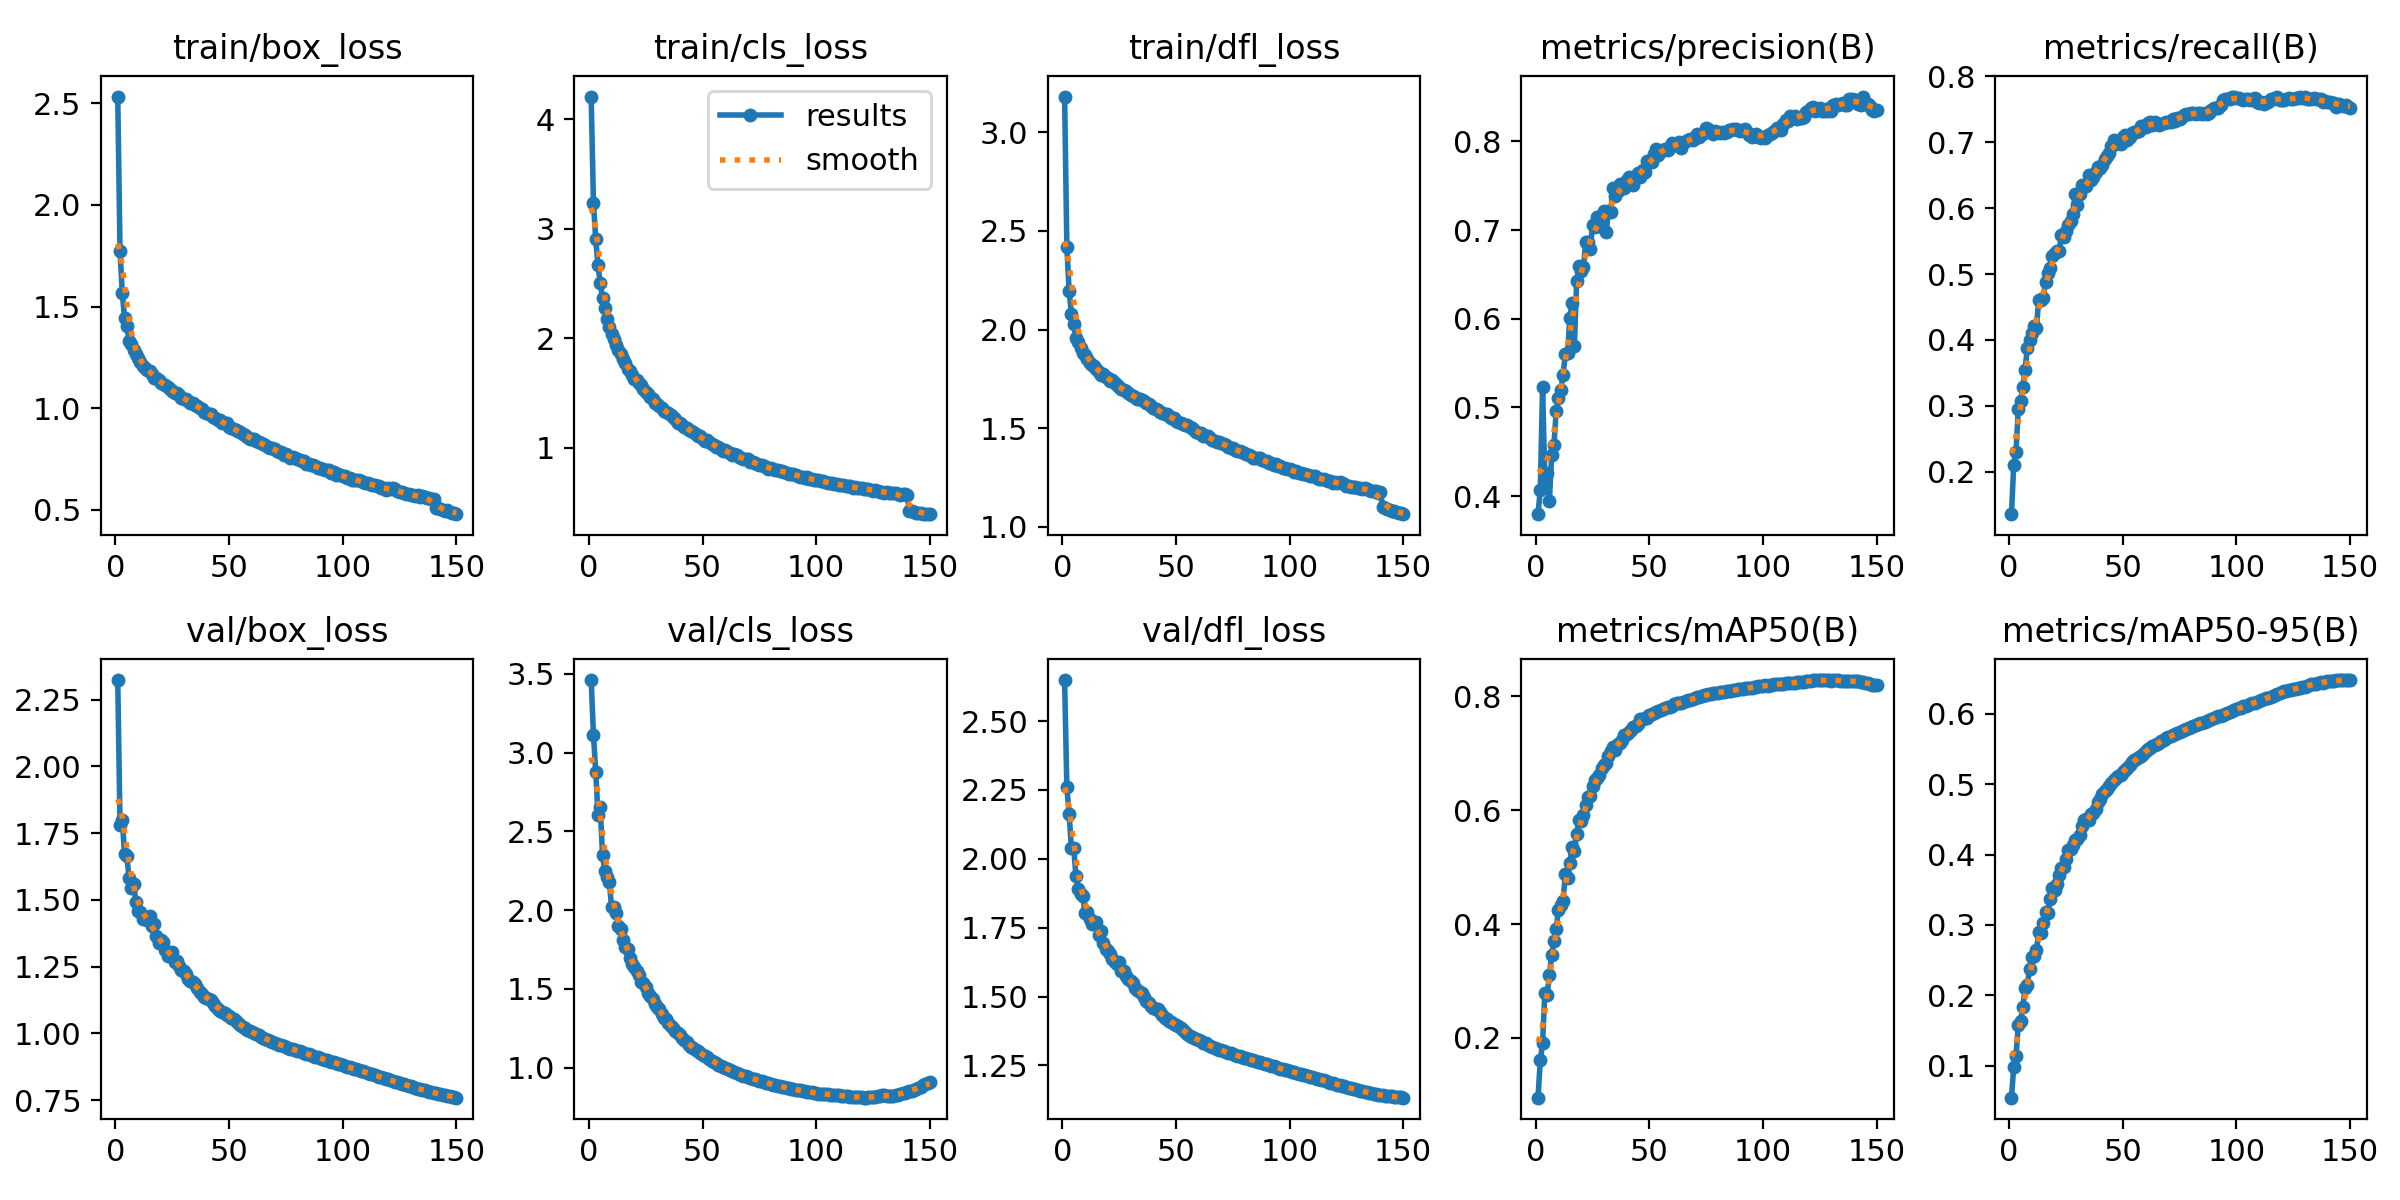

Source data for this figure (header and first rows):
epoch, time, train/box_loss, train/cls_loss, train/dfl_loss, metrics/precision(B), metrics/recall(B), metrics/mAP50(B), metrics/mAP50-95(B), val/box_loss, val/cls_loss, val/dfl_loss, lr/pg0, lr/pg1, lr/pg2
1, 225.7, 2.533, 4.209, 3.181, 0.3796, 0.1354, 0.09518, 0.0548, 2.324, 3.461, 2.649, 9.98681e-05, 9.98681e-05, 0.08013
2, 420.6, 1.773, 3.24, 2.418, 0.4073, 0.2098, 0.1611, 0.09843, 1.781, 3.114, 2.259, 0.0001987, 0.0001987, 0.06023
3, 613.4, 1.565, 2.904, 2.196, 0.5231, 0.2299, 0.1909, 0.1137, 1.801, 2.88, 2.162, 0.0002963, 0.0002963, 0.04032
4, 805.8, 1.445, 2.668, 2.077, 0.418, 0.295, 0.2793, 0.1581, 1.671, 2.607, 2.039, 0.0003927, 0.0003927, 0.02042
5, 996.6, 1.403, 2.505, 2.027, 0.4256, 0.3066, 0.2747, 0.1639, 1.663, 2.653, 2.038, 0.0004879, 0.0004879, 0.0005143
6, 1187, 1.333, 2.367, 1.958, 0.3948, 0.3292, 0.3101, 0.1835, 1.581, 2.348, 1.939, 0.000485, 0.000485, 0.000485
7, 1378, 1.316, 2.277, 1.938, 0.4466, 0.3549, 0.3464, 0.2103, 1.546, 2.252, 1.889, 0.000482, 0.000482, 0.000482
8, 1569, 1.288, 2.176, 1.907, 0.4577, 0.3883, 0.3698, 0.2152, 1.56, 2.209, 1.873, 0.000479, 0.000479, 0.000479
9, 1760, 1.264, 2.102, 1.882, 0.4959, 0.4001, 0.3914, 0.2379, 1.491, 2.178, 1.866, 0.000476, 0.000476, 0.000476
10, 1950, 1.247, 2.043, 1.872, 0.5102, 0.4112, 0.4253, 0.2544, 1.46, 2.018, 1.802, 0.000473, 0.000473, 0.000473
11, 2141, 1.227, 1.99, 1.851, 0.5196, 0.4211, 0.4331, 0.2559, 1.456, 2.018, 1.806, 0.00047, 0.00047, 0.00047
12, 2331, 1.209, 1.939, 1.833, 0.5364, 0.4188, 0.4403, 0.2645, 1.428, 1.982, 1.782, 0.000467, 0.000467, 0.000467
13, 2523, 1.197, 1.89, 1.823, 0.5599, 0.4605, 0.4869, 0.2897, 1.43, 1.9, 1.763, 0.000464, 0.000464, 0.000464
14, 2714, 1.188, 1.855, 1.815, 0.5612, 0.4602, 0.4801, 0.2883, 1.424, 1.88, 1.764, 0.000461, 0.000461, 0.000461
15, 2905, 1.181, 1.813, 1.801, 0.6012, 0.464, 0.5071, 0.3027, 1.439, 1.81, 1.769, 0.000458, 0.000458, 0.000458
16, 3096, 1.169, 1.778, 1.787, 0.6182, 0.488, 0.5353, 0.3187, 1.401, 1.764, 1.725, 0.000455, 0.000455, 0.000455
17, 3287, 1.148, 1.723, 1.772, 0.5693, 0.5008, 0.5278, 0.3175, 1.41, 1.753, 1.738, 0.000452, 0.000452, 0.000452
18, 3478, 1.149, 1.7, 1.773, 0.6421, 0.5089, 0.5579, 0.3365, 1.364, 1.699, 1.692, 0.000449, 0.000449, 0.000449
19, 3669, 1.137, 1.665, 1.758, 0.6592, 0.5279, 0.5818, 0.352, 1.337, 1.659, 1.671, 0.000446, 0.000446, 0.000446
20, 3859, 1.125, 1.632, 1.754, 0.6544, 0.5318, 0.5817, 0.3501, 1.349, 1.639, 1.665, 0.000443, 0.000443, 0.000443
21, 4049, 1.119, 1.616, 1.741, 0.6585, 0.5344, 0.5911, 0.3576, 1.342, 1.617, 1.653, 0.00044, 0.00044, 0.00044
22, 4240, 1.114, 1.589, 1.743, 0.6871, 0.5346, 0.6087, 0.3704, 1.312, 1.591, 1.637, 0.000437, 0.000437, 0.000437
23, 4430, 1.104, 1.573, 1.728, 0.6866, 0.5597, 0.6229, 0.3812, 1.291, 1.543, 1.625, 0.000434, 0.000434, 0.000434
24, 4621, 1.095, 1.537, 1.718, 0.6792, 0.5562, 0.6248, 0.3825, 1.291, 1.539, 1.618, 0.000431, 0.000431, 0.000431
25, 4812, 1.084, 1.507, 1.709, 0.7059, 0.5651, 0.6425, 0.3933, 1.305, 1.514, 1.626, 0.000428, 0.000428, 0.000428
26, 5003, 1.073, 1.489, 1.698, 0.7039, 0.5741, 0.6522, 0.4067, 1.266, 1.473, 1.592, 0.000425, 0.000425, 0.000425
27, 5194, 1.075, 1.463, 1.695, 0.7145, 0.5799, 0.6564, 0.4084, 1.271, 1.456, 1.592, 0.000422, 0.000422, 0.000422
28, 5385, 1.067, 1.444, 1.689, 0.7134, 0.5911, 0.6609, 0.4132, 1.254, 1.437, 1.574, 0.000419, 0.000419, 0.000419
29, 5575, 1.051, 1.412, 1.676, 0.704, 0.6217, 0.6731, 0.4204, 1.239, 1.402, 1.564, 0.000416, 0.000416, 0.000416
30, 5766, 1.048, 1.4, 1.671, 0.7221, 0.6052, 0.6788, 0.4227, 1.233, 1.387, 1.555, 0.000413, 0.000413, 0.000413
31, 5957, 1.043, 1.384, 1.665, 0.6981, 0.6215, 0.6827, 0.4279, 1.222, 1.371, 1.547, 0.00041, 0.00041, 0.00041
32, 6148, 1.037, 1.363, 1.66, 0.7218, 0.6351, 0.6954, 0.44, 1.203, 1.343, 1.531, 0.000407, 0.000407, 0.000407
33, 6341, 1.025, 1.339, 1.649, 0.7207, 0.6333, 0.704, 0.4484, 1.198, 1.317, 1.524, 0.000404, 0.000404, 0.000404
34, 6531, 1.023, 1.331, 1.65, 0.7477, 0.6343, 0.7102, 0.4498, 1.192, 1.306, 1.516, 0.000401, 0.000401, 0.000401
35, 6722, 1.016, 1.315, 1.642, 0.7389, 0.6496, 0.7062, 0.4486, 1.187, 1.284, 1.513, 0.000398, 0.000398, 0.000398
36, 6912, 1.013, 1.304, 1.636, 0.7441, 0.6422, 0.716, 0.4577, 1.171, 1.266, 1.497, 0.000395, 0.000395, 0.000395
37, 7103, 0.9998, 1.281, 1.628, 0.7517, 0.6467, 0.7177, 0.4594, 1.156, 1.249, 1.483, 0.000392, 0.000392, 0.000392
38, 7294, 0.9958, 1.26, 1.621, 0.7478, 0.6552, 0.7225, 0.4645, 1.148, 1.231, 1.477, 0.000389, 0.000389, 0.000389
39, 7485, 0.9836, 1.231, 1.612, 0.7478, 0.6631, 0.7316, 0.4744, 1.137, 1.217, 1.466, 0.000386, 0.000386, 0.000386
40, 7676, 0.9772, 1.226, 1.602, 0.7564, 0.6611, 0.7338, 0.4789, 1.134, 1.205, 1.46, 0.000383, 0.000383, 0.000383
41, 7867, 0.9701, 1.212, 1.597, 0.7596, 0.6648, 0.7371, 0.4855, 1.127, 1.187, 1.456, 0.00038, 0.00038, 0.00038
42, 8058, 0.9694, 1.194, 1.594, 0.753, 0.6746, 0.7408, 0.49, 1.125, 1.176, 1.454, 0.000377, 0.000377, 0.000377
43, 8249, 0.9569, 1.178, 1.582, 0.7509, 0.6791, 0.7464, 0.4933, 1.115, 1.165, 1.444, 0.000374, 0.000374, 0.000374
44, 8481, 0.9539, 1.166, 1.578, 0.7592, 0.683, 0.7476, 0.4979, 1.103, 1.147, 1.433, 0.000371, 0.000371, 0.000371
45, 8721, 0.9422, 1.156, 1.572, 0.7647, 0.6938, 0.7515, 0.5017, 1.093, 1.131, 1.424, 0.000368, 0.000368, 0.000368
46, 8962, 0.9431, 1.142, 1.571, 0.7603, 0.7028, 0.7593, 0.5059, 1.084, 1.124, 1.418, 0.000365, 0.000365, 0.000365
47, 9225, 0.9285, 1.122, 1.562, 0.7676, 0.6979, 0.7601, 0.5091, 1.08, 1.115, 1.413, 0.000362, 0.000362, 0.000362
48, 9465, 0.9256, 1.108, 1.554, 0.7654, 0.7013, 0.7611, 0.5109, 1.075, 1.103, 1.408, 0.000359, 0.000359, 0.000359
49, 9704, 0.9264, 1.105, 1.552, 0.7778, 0.6974, 0.7621, 0.5131, 1.069, 1.093, 1.401, 0.000356, 0.000356, 0.000356
50, 9972, 0.9059, 1.08, 1.539, 0.7767, 0.7085, 0.7661, 0.5168, 1.065, 1.082, 1.397, 0.000353, 0.000353, 0.000353
51, 10212, 0.9012, 1.062, 1.529, 0.7764, 0.7111, 0.7685, 0.5204, 1.059, 1.074, 1.392, 0.00035, 0.00035, 0.00035
52, 10452, 0.8985, 1.067, 1.525, 0.7857, 0.7037, 0.7703, 0.5234, 1.054, 1.064, 1.386, 0.000347, 0.000347, 0.000347
53, 10696, 0.8913, 1.055, 1.52, 0.791, 0.7084, 0.7729, 0.5268, 1.046, 1.055, 1.378, 0.000344, 0.000344, 0.000344
54, 10956, 0.8894, 1.034, 1.517, 0.7844, 0.7145, 0.7735, 0.5314, 1.039, 1.044, 1.372, 0.000341, 0.000341, 0.000341
55, 11195, 0.8837, 1.03, 1.514, 0.7893, 0.7149, 0.7756, 0.5335, 1.031, 1.036, 1.364, 0.000338, 0.000338, 0.000338
56, 11434, 0.8753, 1.011, 1.505, 0.7903, 0.7158, 0.7775, 0.5357, 1.024, 1.026, 1.358, 0.000335, 0.000335, 0.000335
57, 11699, 0.8683, 1.007, 1.5, 0.7915, 0.7165, 0.7796, 0.5383, 1.02, 1.017, 1.355, 0.000332, 0.000332, 0.000332
58, 11938, 0.8605, 0.9892, 1.491, 0.7906, 0.7242, 0.7807, 0.5406, 1.014, 1.01, 1.35, 0.000329, 0.000329, 0.000329
59, 12177, 0.8489, 0.9736, 1.481, 0.7932, 0.7243, 0.7816, 0.5434, 1.009, 1.003, 1.346, 0.000326, 0.000326, 0.000326
60, 12436, 0.8491, 0.9775, 1.477, 0.7983, 0.7238, 0.7835, 0.5464, 1.004, 0.996, 1.341, 0.000323, 0.000323, 0.000323
... 90 more rows
